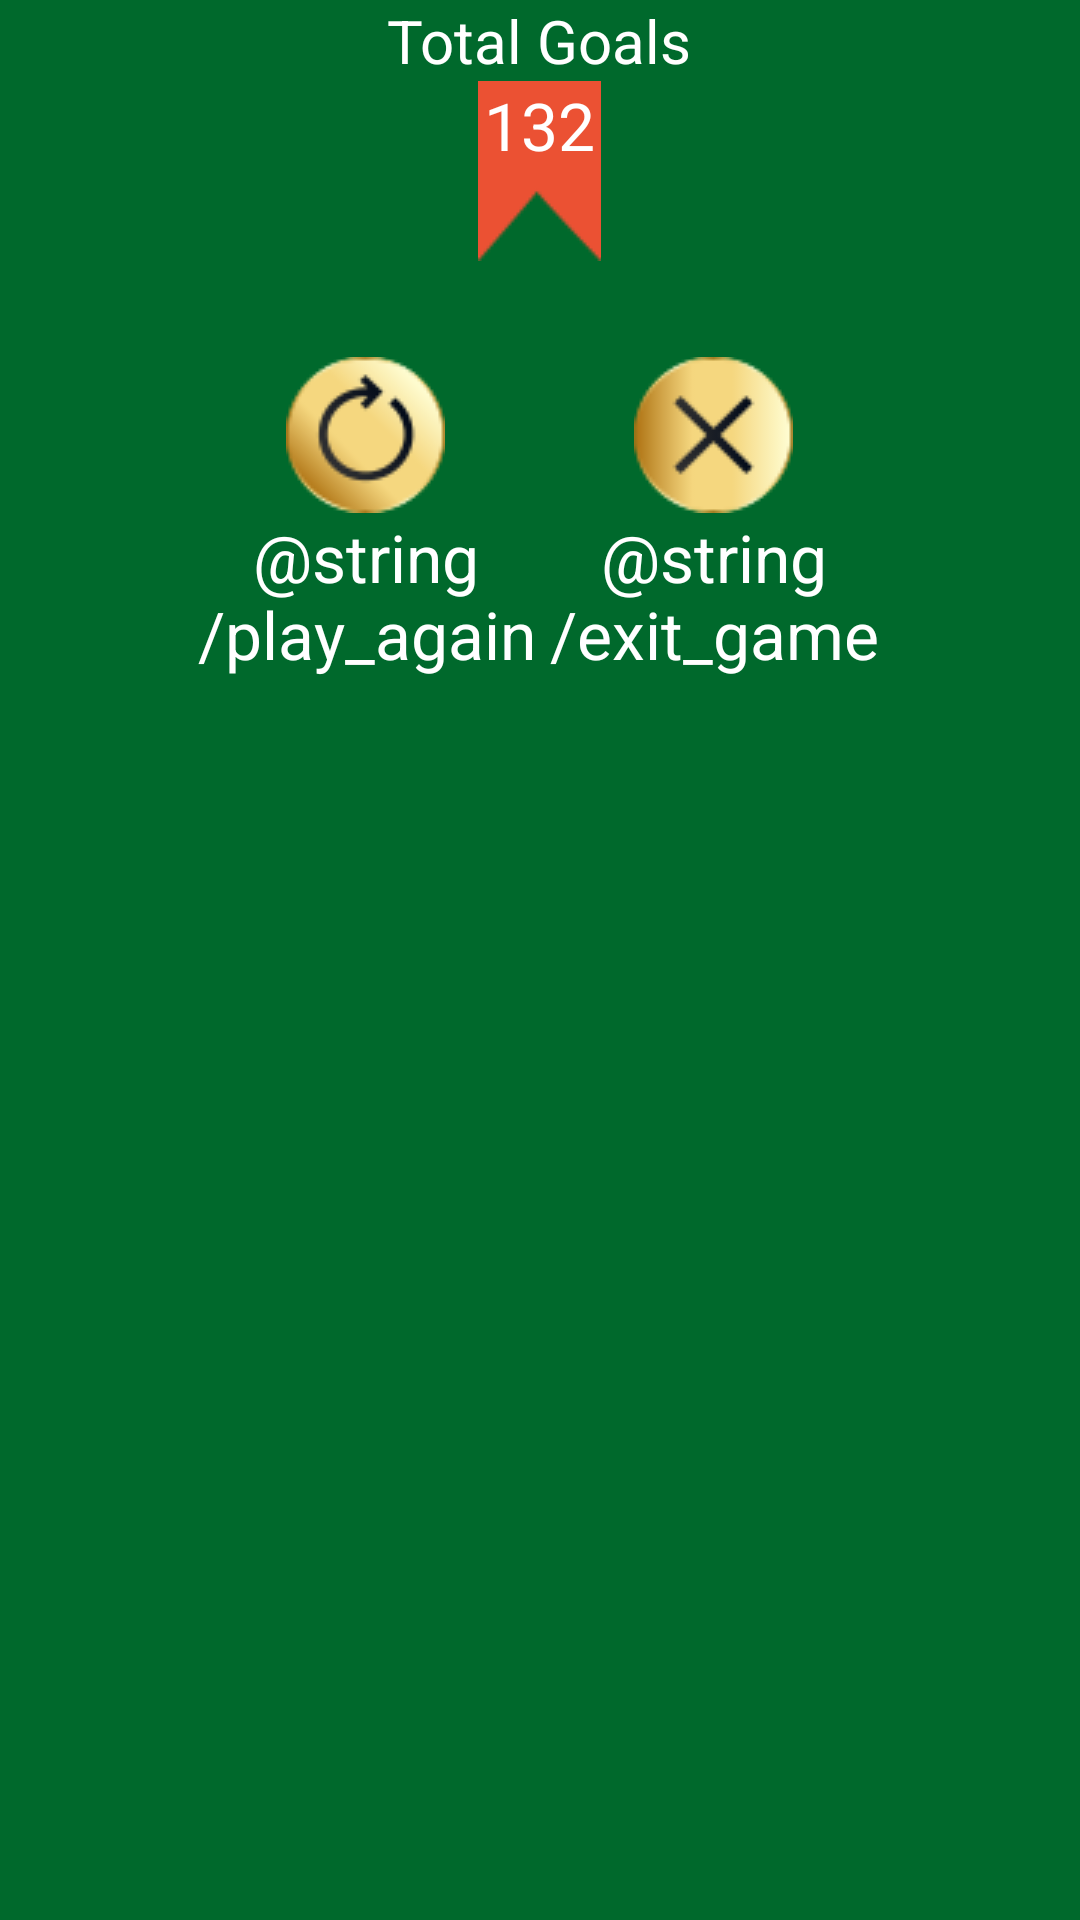

The Android layout XML behind this screen, and the referenced resources:
<!-- AndroidManifest.xml: application theme FootballQuiz -->
<!-- res/layout/finish_game.xml -->
<?xml version="1.0" encoding="utf-8"?>
<RelativeLayout xmlns:android="http://schemas.android.com/apk/res/android"
    android:layout_width="match_parent"
    android:layout_height="match_parent">

    <TextView
        android:id="@+id/txt_goal"
        android:layout_width="wrap_content"
        android:layout_height="wrap_content"
        android:text="Total Goals"
        android:textColor="@color/fq_colorWhite"
        android:textSize="20sp"
        android:layout_centerHorizontal="true"/>

    <RelativeLayout
        android:id="@+id/lFlag"
        android:layout_below="@+id/txt_goal"
        android:layout_width="wrap_content"
        android:layout_height="wrap_content"
        android:layout_centerHorizontal="true">
        <ImageView
            android:layout_width="wrap_content"
            android:layout_height="wrap_content"
            android:src="@drawable/total_flag"/>
        <TextView
            android:id="@+id/total_goal"
            android:layout_width="wrap_content"
            android:layout_height="wrap_content"
            android:textSize="22sp"
            android:textColor="@color/fq_colorWhite"
            android:text="132"
            android:layout_centerHorizontal="true"/>
    </RelativeLayout>

    <LinearLayout
        android:layout_marginTop="32dp"
        android:layout_width="match_parent"
        android:layout_height="wrap_content"
        android:orientation="horizontal"
        android:layout_marginEnd="64dp"
        android:layout_marginStart="64dp"
        android:layout_below="@+id/lFlag">
        <LinearLayout
            android:layout_width="0dp"
            android:layout_height="wrap_content"
            android:orientation="vertical"
            android:layout_weight="1"
            android:gravity="center">
            <ImageView
                android:id="@+id/reload_game"
                android:layout_width="wrap_content"
                android:layout_height="wrap_content"
                android:src="@drawable/replay_button"/>
            <TextView
                android:layout_width="wrap_content"
                android:layout_height="wrap_content"
                android:textSize="22sp"
                android:gravity="center"
                android:textColor="@color/fq_colorWhite"
                android:text="@string/play_again"/>
        </LinearLayout>
        <LinearLayout
            android:layout_width="0dp"
            android:layout_height="wrap_content"
            android:orientation="vertical"
            android:layout_weight="1"
            android:gravity="center">

            <ImageView
                android:id="@+id/exit_game"
                android:layout_width="wrap_content"
                android:layout_height="wrap_content"
                android:src="@drawable/exit_button"/>
            <TextView
                android:layout_width="wrap_content"
                android:layout_height="wrap_content"
                android:textSize="22sp"
                android:gravity="center"
                android:textColor="@color/fq_colorWhite"
                android:text="@string/exit_game"/>
        </LinearLayout>
    </LinearLayout>

</RelativeLayout>
<!-- resources referenced by this layout -->
<resources>
  <color name="fq_colorWhite">#ffffff</color>
  <!-- drawable exit_button: png bitmap (drawable, 2556 bytes) -->
  <!-- drawable replay_button: png bitmap (drawable, 3666 bytes) -->
  <!-- drawable total_flag: png bitmap (drawable, 508 bytes) -->
  <style name="FootballQuiz" parent="Theme.AppCompat.Light.NoActionBar">
          
          <item name="colorPrimary">@color/fq_colorPrimary</item>
          <item name="colorPrimaryDark">@color/fq_colorPrimaryDark</item>
          <item name="colorAccent">@color/fq_colorAccent</item>
          <item name="android:windowBackground">@color/fq_colorBackground</item>
          <item name="android:buttonStyle">@style/FQ_Buttons</item>
          <item name="android:alertDialogTheme">@style/FQ_AlertDialog</item>
      </style>
  <color name="fq_colorPrimary">#00692c</color>138
  <color name="fq_colorPrimaryDark">#00692c</color>
  <color name="fq_colorAccent">#7e042e</color>
  <color name="fq_colorBackground">#00692c</color>
  <style name="FQ_Buttons" parent="Base.Widget.AppCompat.Button">
          <item name="android:textColor">@color/fq_colorWhite</item>
          <item name="android:background">@drawable/button_start_game</item>
          <item name="android:layout_width">170dp</item>
          <item name="android:layout_height">40dp</item>
      </style>
  <style name="FQ_AlertDialog" parent="AlertDialog.AppCompat.Light">
          <item name="android:windowBackground">@color/fq_colorBackground</item>
      </style>
  <!-- drawable button_start_game: png bitmap (drawable, 517 bytes) -->
</resources>
